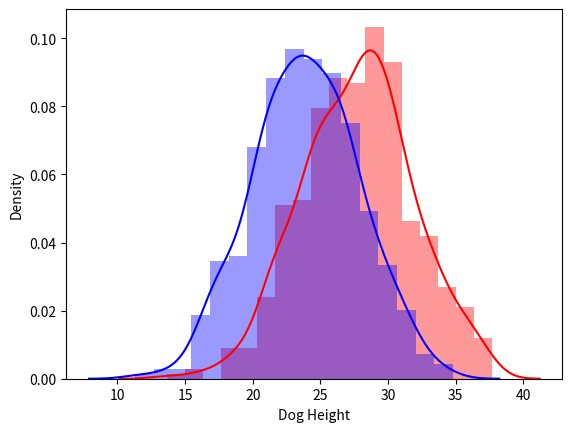

Python code for this plot: (Note: this script raises an exception after producing the figure.)
#! /usr/bin/env python3
#
# Copyright (C) 2016 Mathew Woodyard
#
# This program is free software: you can redistribute it and/or modify
# it under the terms of the GNU General Public License as published by
# the Free Software Foundation, either version 3 of the License, or
# (at your option) any later version.
#
# This program is distributed in the hope that it will be useful,
# but WITHOUT ANY WARRANTY; without even the implied warranty of
# MERCHANTABILITY or FITNESS FOR A PARTICULAR PURPOSE.  See the
# GNU General Public License for more details.
# 
# You should have received a copy of the GNU General Public License
# along with this program.  If not, see <http://www.gnu.org/licenses/>.

import numpy as np
import seaborn as sns
import matplotlib.patches as mpatches
from pylab import savefig

# Greyhounds are usually taller than Labradors.
# Eye color does not depend on the breed.
greyhounds = 500
labs = 500

grey_height = 28 + 4 * np.random.randn(greyhounds)
lab_height = 24 + 4 * np.random.randn(labs)

# Visualize dog heights.
sns.distplot(grey_height, color='red', label='Greyhound')
sns.distplot(lab_height, color='blue', label='Labrador', axlabel='Dog Height')
sns.plt.legend(handles=[mpatches.Patch(color='red', label='Greyhound'),
                        mpatches.Patch(color='blue', label='Labrador')])
savefig('../out/dog_height_hist.png')

